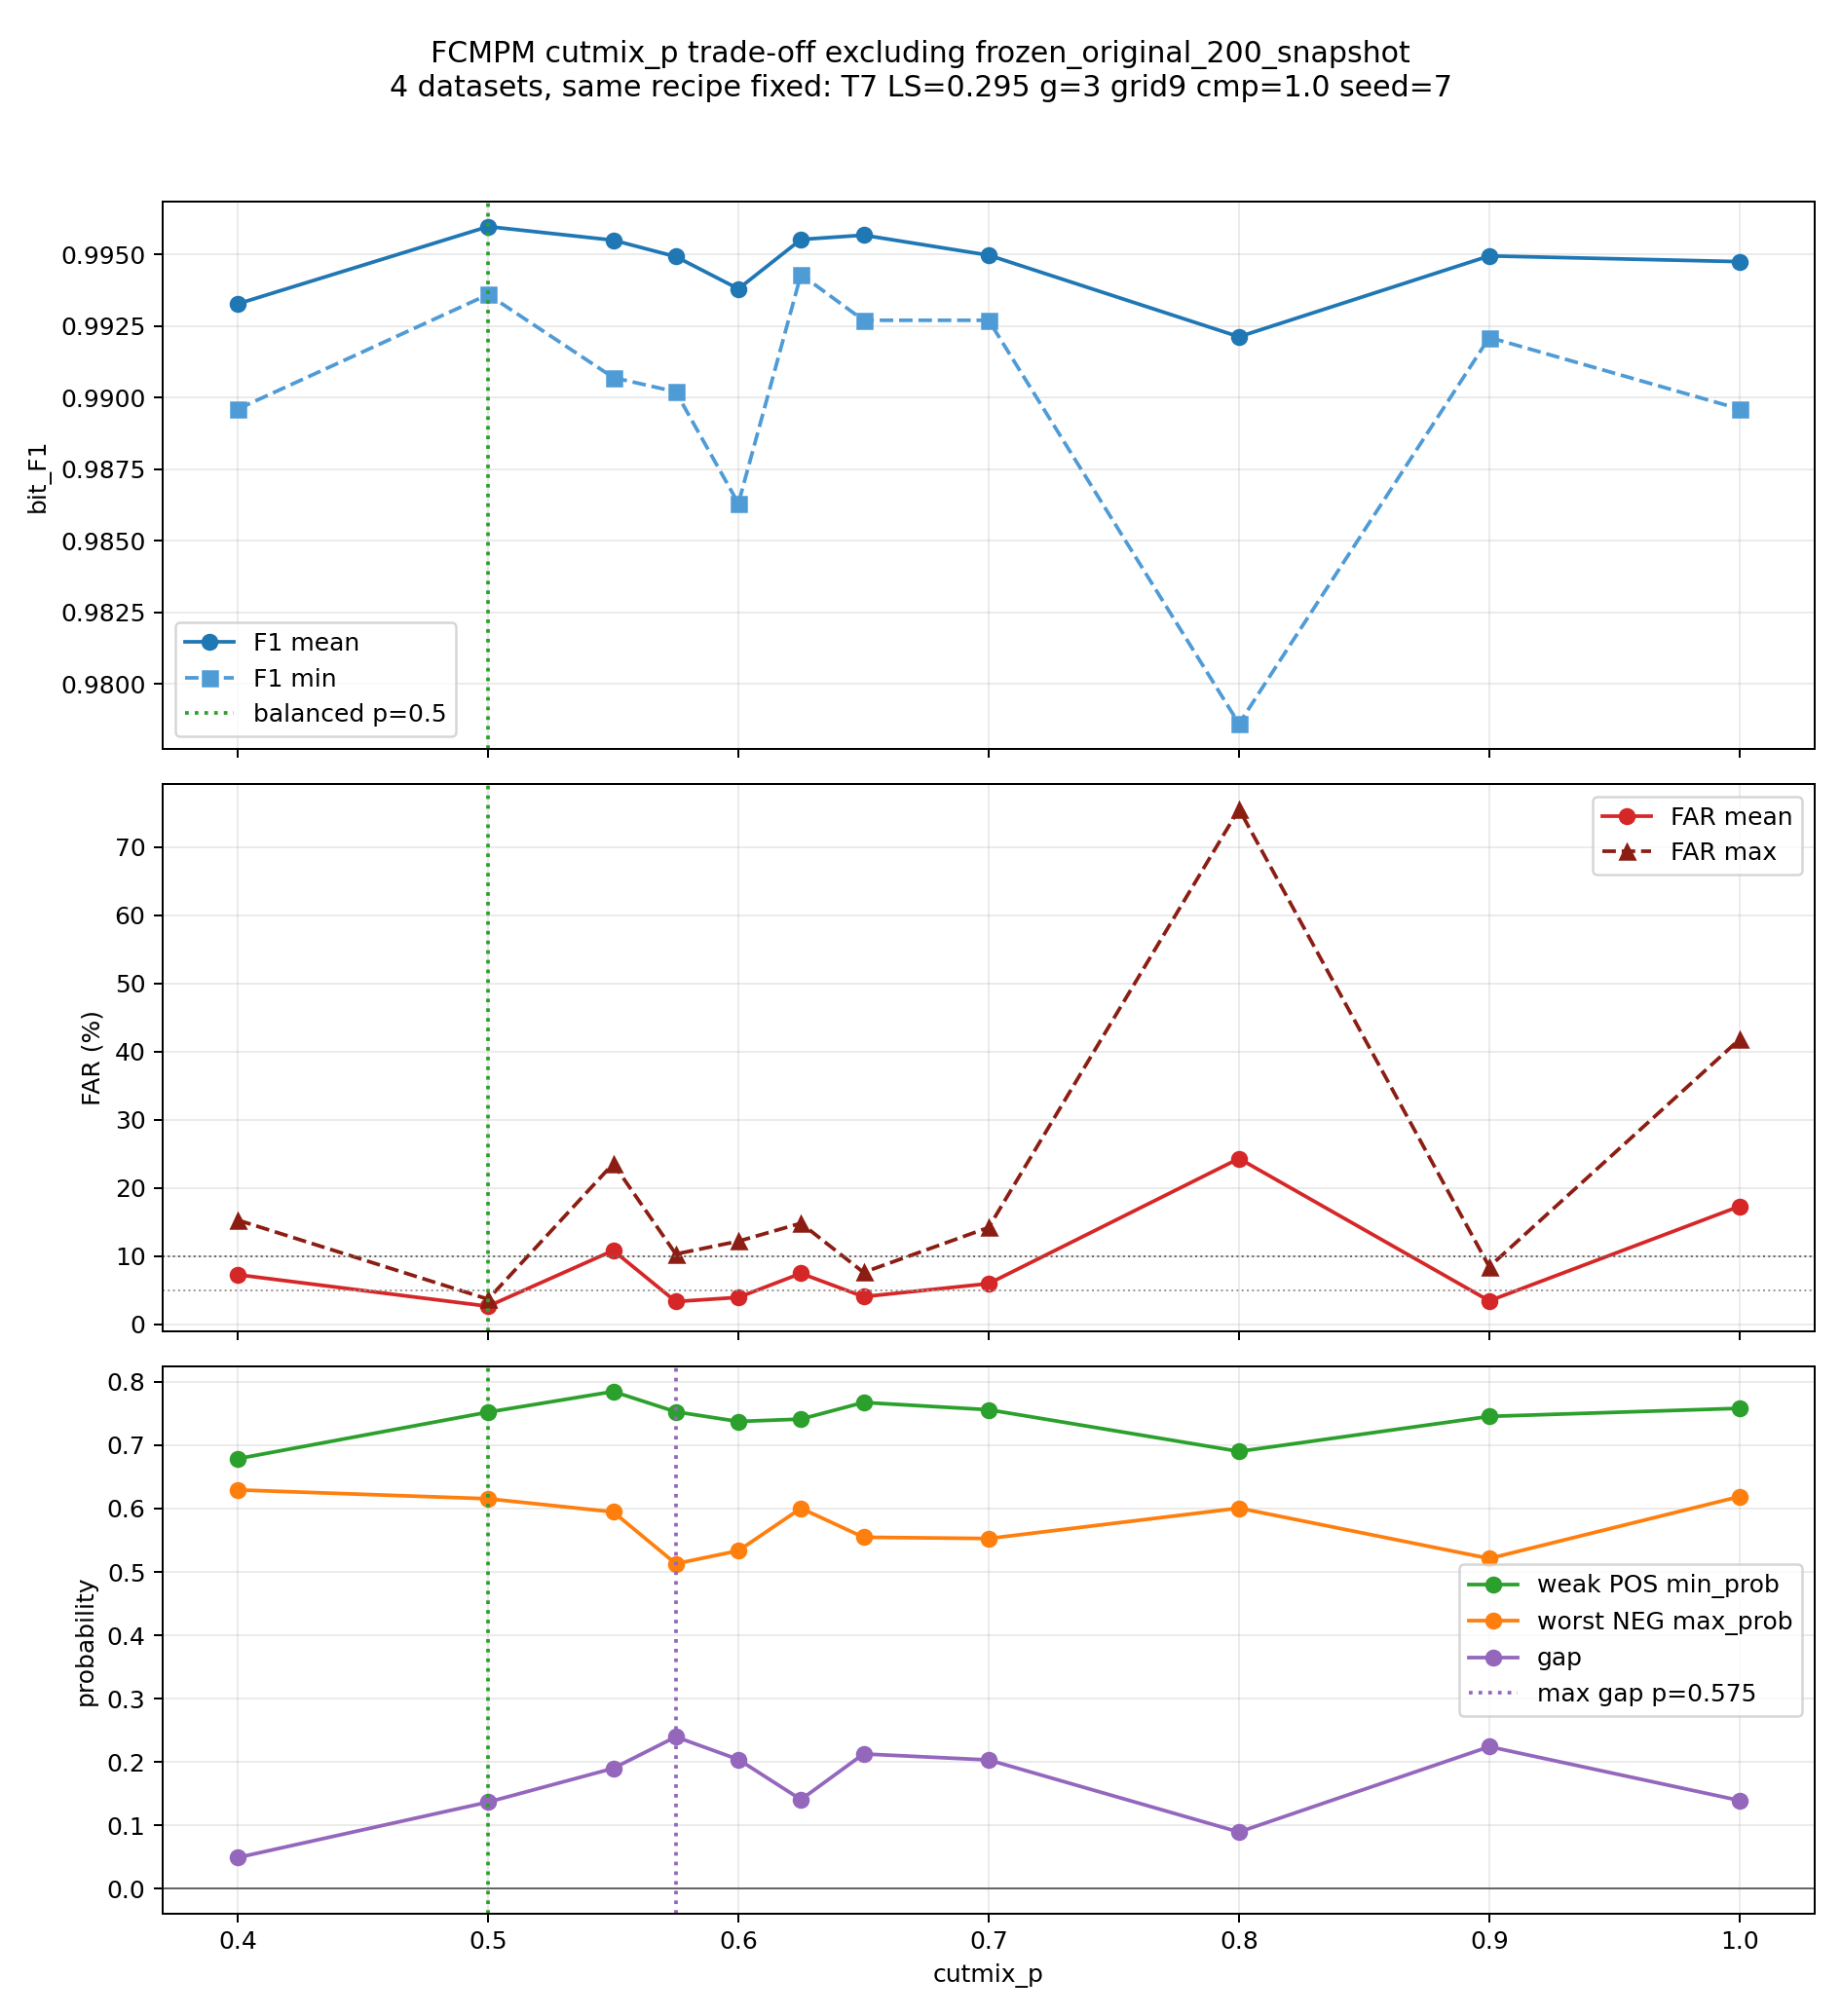

Values plotted in this chart, from the file beside it:
p, n, f1_mean, f1_min, far_mean, far_max, posmin_mean, negmax_mean, gap_mean
0.4, 4, 0.9933, 0.9896, 7.275, 15.29, 0.6787, 0.6295, 0.04925
0.5, 4, 0.996, 0.9936, 2.655, 3.69, 0.7522, 0.6155, 0.1368
0.55, 4, 0.9955, 0.9907, 10.83, 23.57, 0.7848, 0.5948, 0.19
0.575, 4, 0.9949, 0.9902, 3.345, 10.31, 0.7528, 0.513, 0.2397
0.6, 4, 0.9938, 0.9863, 3.958, 12.19, 0.7375, 0.5335, 0.204
0.625, 4, 0.9955, 0.9943, 7.478, 14.83, 0.7412, 0.6005, 0.1408
0.65, 4, 0.9957, 0.9927, 4.062, 7.62, 0.7675, 0.5548, 0.2127
0.7, 4, 0.995, 0.9927, 5.978, 14.21, 0.756, 0.5527, 0.2032
0.8, 4, 0.9921, 0.9786, 24.32, 75.56, 0.6903, 0.6008, 0.0895
0.9, 4, 0.995, 0.9921, 3.447, 8.44, 0.7455, 0.5212, 0.2243
1.0, 4, 0.9948, 0.9896, 17.31, 41.8, 0.7582, 0.619, 0.1393
